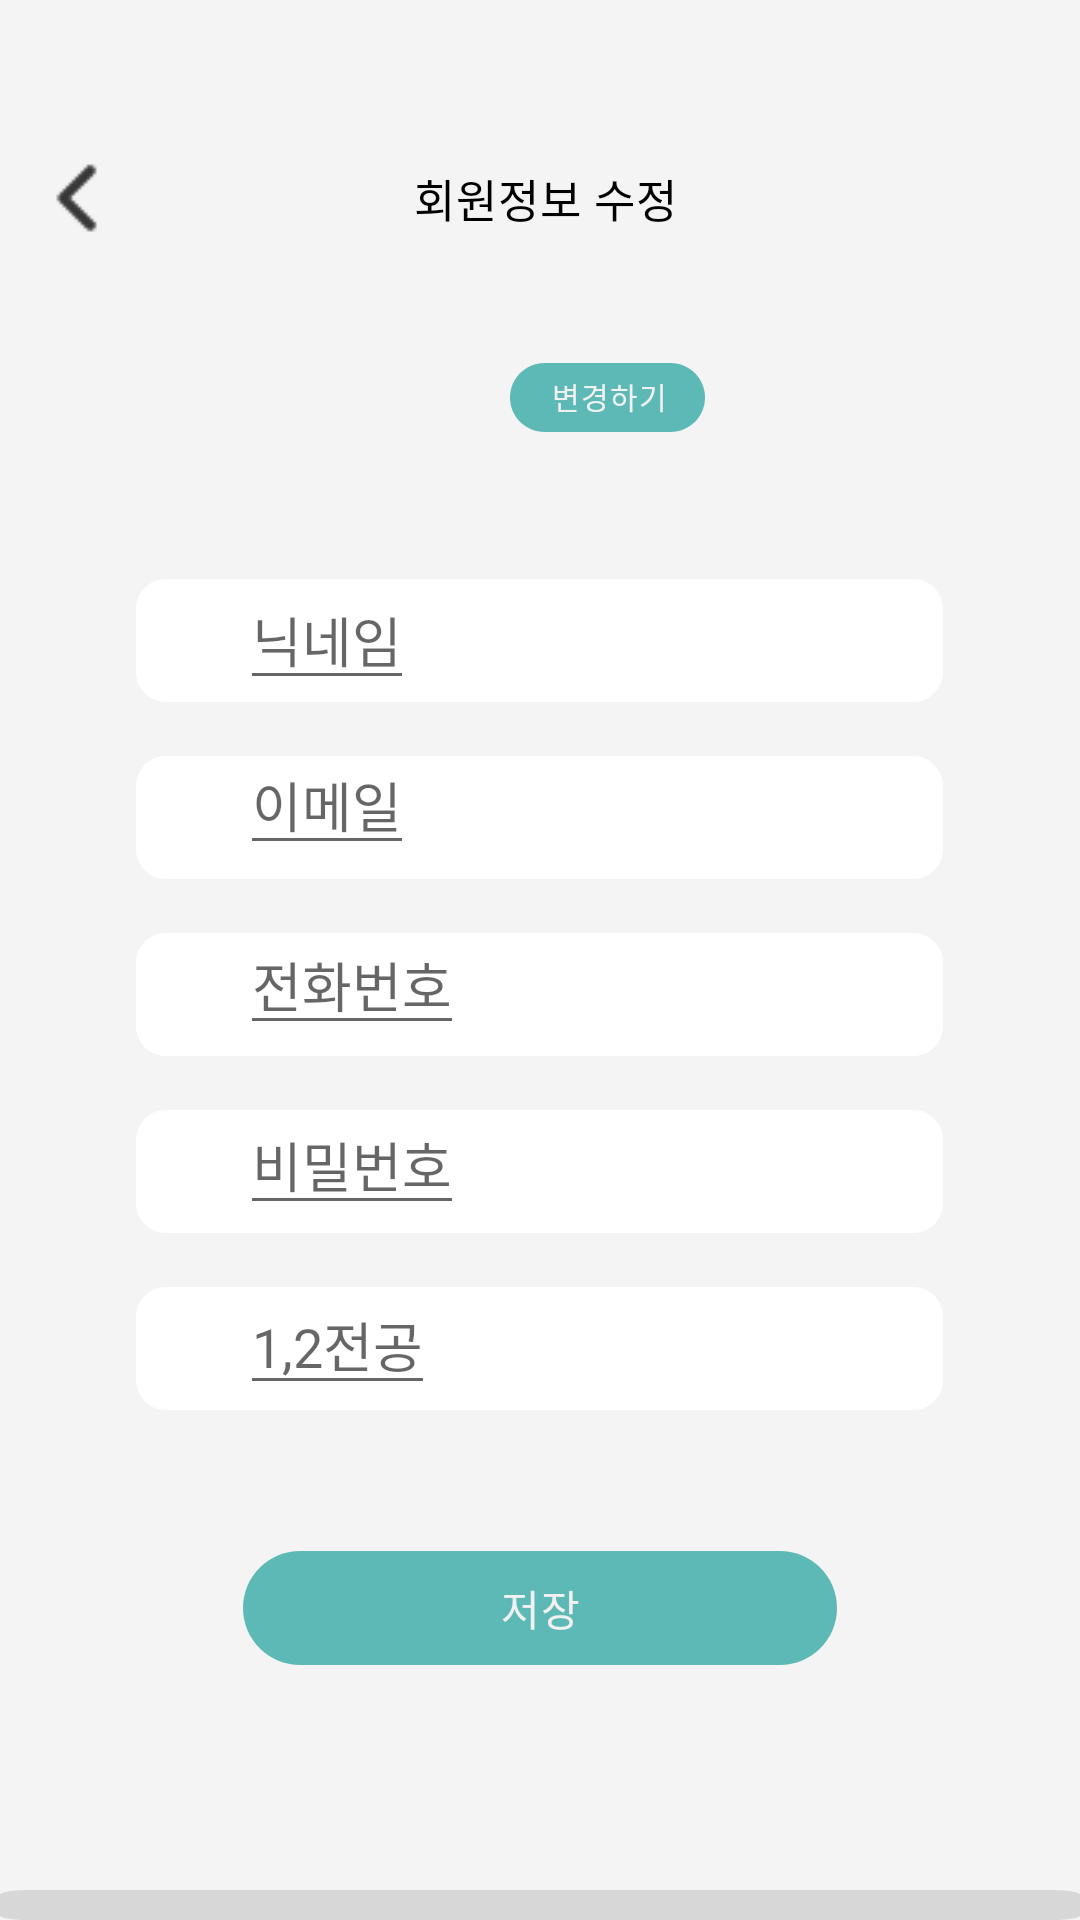

Produce the Android XML layout that renders to this screen, including the resource entries it uses.
<!-- AndroidManifest.xml: application theme Theme.SDukdy -->
<!-- res/layout/activity_profile.xml -->
<?xml version="1.0" encoding="utf-8"?>
<FrameLayout xmlns:android="http://schemas.android.com/apk/res/android"
    xmlns:app="http://schemas.android.com/apk/res-auto"
    xmlns:tools="http://schemas.android.com/tools"
    android:layout_width="match_parent"
    android:layout_height="match_parent"
    android:background="#F4F4F4"
    tools:context=".ProfileActivity">

    <ImageView
        android:id="@+id/o_profile_BackBtn"
        android:layout_width="wrap_content"
        android:layout_height="wrap_content"
        android:src="@drawable/o_chevron2"
        android:layout_marginLeft="6dp"
        android:layout_marginTop="46dp"/>

    <TextView
        android:id="@+id/o_profile_title"
        android:layout_width="110dp"
        android:layout_height="36dp"
        android:layout_alignParentLeft="true"
        android:layout_marginLeft="138dp"
        android:layout_alignParentTop="true"
        android:layout_marginTop="48dp"
        android:text="회원정보 수정"
        android:textAppearance="@style/o_profile_1"
        android:lineSpacingExtra="2sp"
        android:gravity="center_vertical"
        />

    <ImageView
        android:id="@+id/o_profile_Img"
        android:layout_width="wrap_content"
        android:layout_height="wrap_content"
        android:src="@drawable/o_ellipse"
        android:layout_marginLeft="65dp"
        android:layout_marginTop="91dp"/>
    <View
        android:id="@+id/o_profile_changeImg"
        android:layout_width="65dp"
        android:layout_height="23dp"
        android:layout_alignParentLeft="true"
        android:layout_marginLeft="170dp"
        android:layout_alignParentTop="true"
        android:layout_marginTop="121dp"
        android:background="@drawable/o_profile_rectangle1"
        />
    <TextView
        android:id="@+id/o_profile_changeImgTxt"
        android:layout_width="81dp"
        android:layout_height="22dp"
        android:layout_alignParentLeft="true"
        android:layout_marginLeft="184dp"
        android:layout_alignParentTop="true"
        android:layout_marginTop="121dp"
        android:text="변경하기"
        android:textAppearance="@style/o_profile_2"
        android:lineSpacingExtra="8sp"
        android:gravity="center_vertical"
        />

    <View
        android:id="@+id/o_profile_nicknameBtn"
        android:layout_width="269dp"
        android:layout_height="41dp"
        android:layout_alignParentLeft="true"
        android:layout_gravity="center_horizontal"
        android:layout_marginTop="193dp"
        android:layout_centerVertical="true"
        android:background="@drawable/o_profile_rectangle2"
        />
    <EditText
        android:id="@+id/o_profile_nickname"
        android:layout_width="wrap_content"
        android:layout_height="wrap_content"
        android:layout_marginLeft="80dp"
        android:layout_marginTop="190dp"
        android:hint="닉네임"/>

    <View
        android:id="@+id/o_profile_emailBtn"
        android:layout_width="269dp"
        android:layout_height="41dp"
        android:layout_alignParentLeft="true"
        android:layout_gravity="center_horizontal"
        android:layout_marginTop="252dp"
        android:layout_centerVertical="true"
        android:background="@drawable/o_profile_rectangle2"
        />
    <EditText
        android:id="@+id/o_profile_email"
        android:layout_width="wrap_content"
        android:layout_height="wrap_content"
        android:hint="이메일"
        android:layout_marginLeft="80dp"
        android:layout_marginTop="245dp" />

    <View
        android:id="@+id/o_profile_phonenumberBtn"
        android:layout_width="269dp"
        android:layout_height="41dp"
        android:layout_alignParentLeft="true"
        android:layout_gravity="center_horizontal"
        android:layout_marginTop="311dp"
        android:layout_centerVertical="true"
        android:background="@drawable/o_profile_rectangle2"
        />
    <EditText
        android:layout_width="wrap_content"
        android:layout_height="wrap_content"
        android:hint="전화번호"
        android:layout_marginLeft="80dp"
        android:layout_marginTop="305dp" />

    <View
        android:id="@+id/o_profile_passwordBtn"
        android:layout_width="269dp"
        android:layout_height="41dp"
        android:layout_alignParentLeft="true"
        android:layout_gravity="center_horizontal"
        android:layout_marginTop="370dp"
        android:layout_centerVertical="true"
        android:background="@drawable/o_profile_rectangle2"
        />
    <EditText
        android:layout_width="wrap_content"
        android:layout_height="wrap_content"
        android:hint="비밀번호"
        android:layout_marginLeft="80dp"
        android:layout_marginTop="365dp" />

    <View
        android:id="@+id/o_profile_majorBtn"
        android:layout_gravity="center_horizontal"
        android:layout_width="269dp"
        android:layout_height="41dp"
        android:layout_alignParentLeft="true"
        android:layout_marginTop="429dp"
        android:layout_centerVertical="true"
        android:background="@drawable/o_profile_rectangle2"
        />
    <EditText
        android:layout_width="wrap_content"
        android:layout_height="wrap_content"
        android:hint="1,2전공"
        android:layout_marginLeft="80dp"
        android:layout_marginTop="425dp" />


    <View
        android:id="@+id/o_profile_saveBtn"
        android:layout_gravity="center_horizontal"
        android:layout_width="198dp"
        android:layout_height="38dp"
        android:layout_alignParentLeft="true"
        android:layout_alignParentTop="true"
        android:layout_marginTop="517dp"
        android:background="@drawable/o_mypage_rectangle1"
        />
    <TextView
        android:id="@+id/o_profile_profileSave"
        android:layout_width="72dp"
        android:layout_height="22dp"
        android:layout_alignParentLeft="true"
        android:layout_gravity="center_horizontal"
        android:layout_alignParentTop="true"
        android:layout_marginTop="525dp"
        android:text="저장"
        android:textAppearance="@style/o_profile_4"
        android:lineSpacingExtra="3sp"
        android:gravity="center"
        />

    <RelativeLayout
        android:layout_width="match_parent"
        android:layout_height="wrap_content"
        android:layout_gravity="center_horizontal">

        <View
            android:id="@+id/o_profile_underbar"
            android:layout_width="440dp"
            android:layout_height="115dp"
            android:layout_marginTop="630dp"
            android:layout_gravity="center_horizontal"
            android:background="@drawable/o_homebar_rectangle" />

        <ImageView
            android:id="@+id/o_profile_homeicon"
            android:layout_width="30dp"
            android:layout_height="30dp"
            android:src="@drawable/o_homeicon"
            android:layout_marginTop="650dp"
            android:layout_marginLeft="35dp"/>

        <ImageView
            android:id="@+id/o_profile_calendar"
            android:layout_width="30dp"
            android:layout_height="30dp"
            android:src="@drawable/o_calendaricon2"
            android:layout_marginTop="650dp"
            android:layout_marginLeft="140dp"/>

        <ImageView
            android:id="@+id/o_profile_chatting"
            android:layout_width="30dp"
            android:layout_height="30dp"
            android:src="@drawable/o_chaticon"
            android:layout_marginTop="650dp"
            android:layout_marginLeft="250dp"/>

        <ImageView
            android:id="@+id/o_profile_mypage"
            android:layout_width="30dp"
            android:layout_height="30dp"
            android:src="@drawable/o_usercolor"
            android:layout_marginTop="650dp"
            android:layout_marginLeft="350dp"/>
        <ImageView
            android:id="@+id/o_profile_mypage1"
            android:layout_width="7dp"
            android:layout_height="7dp"
            android:src="@drawable/o_ellipse3"
            android:layout_marginTop="685dp"
            android:layout_marginLeft="361dp"/>

    </RelativeLayout>

</FrameLayout>
<!-- resources referenced by this layout -->
<resources>
  <!-- drawable o_homebar_rectangle (drawable) -->
  <?xml version="1.0" encoding="utf-8"?>
  <vector
      xmlns:android="http://schemas.android.com/apk/res/android"
      xmlns:aapt="http://schemas.android.com/aapt"
      android:width="360dp"
      android:height="65dp"
      android:viewportWidth="360"
      android:viewportHeight="65"
      >
      <group>
          <clip-path
              android:pathData="M10 0H350C355.523 0 360 4.47715 360 10V55C360 60.5228 355.523 65 350 65H10C4.47715 65 0 60.5228 0 55V10C0 4.47715 4.47715 0 10 0Z"
              />
          <path
              android:pathData="M0 0V65H360V0"
              android:fillColor="#D7D7D7"
              />
      </group>
  </vector>
  <!-- drawable o_mypage_rectangle1 (drawable) -->
  <?xml version="1.0" encoding="utf-8"?>
  <vector
      xmlns:android="http://schemas.android.com/apk/res/android"
      xmlns:aapt="http://schemas.android.com/aapt"
      android:width="198dp"
      android:height="38dp"
      android:viewportWidth="198"
      android:viewportHeight="38"
      >
      <group>
          <clip-path
              android:pathData="M19 0H179C189.493 0 198 8.50659 198 19C198 29.4934 189.493 38 179 38H19C8.50659 38 0 29.4934 0 19C0 8.50659 8.50659 0 19 0Z"
              />
          <path
              android:pathData="M0 0V38H198V0"
              android:fillColor="#5DB9B5"
              />
      </group>
  </vector>
  <!-- drawable o_profile_rectangle2 (drawable) -->
  <?xml version="1.0" encoding="utf-8"?>
  <vector
      xmlns:android="http://schemas.android.com/apk/res/android"
      xmlns:aapt="http://schemas.android.com/aapt"
      android:width="269dp"
      android:height="41dp"
      android:viewportWidth="269"
      android:viewportHeight="41"
      >
      <group>
          <clip-path
              android:pathData="M10 0H259C264.523 0 269 4.47715 269 10V31C269 36.5228 264.523 41 259 41H10C4.47715 41 0 36.5228 0 31V10C0 4.47715 4.47715 0 10 0Z"
              />
          <path
              android:pathData="M0 0V41H269V0"
              android:fillColor="#FFFFFF"
              />
      </group>
  </vector>
  <style name="o_profile_1">
          <item name="android:textSize">15sp</item>
          <item name="android:letterSpacing">0.02</item>
          <item name="android:textColor">#000000</item>
      </style>
  <style name="o_profile_2">
          <item name="android:textSize">10sp</item>
          <item name="android:letterSpacing">0.03</item>
          <item name="android:textColor">#F1F1F1</item>
      </style>
  <style name="o_profile_4">
          <item name="android:textSize">14sp</item>
          <item name="android:letterSpacing">0.02</item>
          <item name="android:textColor">#F1F1F1</item>
      </style>
  <style name="Theme.SDukdy" parent="Theme.MaterialComponents.DayNight.NoActionBar">
          
          <item name="colorPrimary">@color/purple_500</item>
          <item name="colorPrimaryVariant">@color/purple_700</item>
          <item name="colorOnPrimary">@color/white</item>
          
          <item name="colorSecondary">@color/teal_200</item>
          <item name="colorSecondaryVariant">@color/teal_700</item>
          <item name="colorOnSecondary">@color/black</item>
          
          <item name="android:statusBarColor">?attr/colorPrimaryVariant</item>
          
      </style>
  <color name="purple_500">#FF6200EE</color>
  <color name="purple_700">#FF3700B3</color>
  <color name="white">#FFFFFFFF</color>
  <color name="teal_200">#FF03DAC5</color>
  <color name="teal_700">#FF018786</color>
  <color name="black">#FF000000</color>
</resources>
